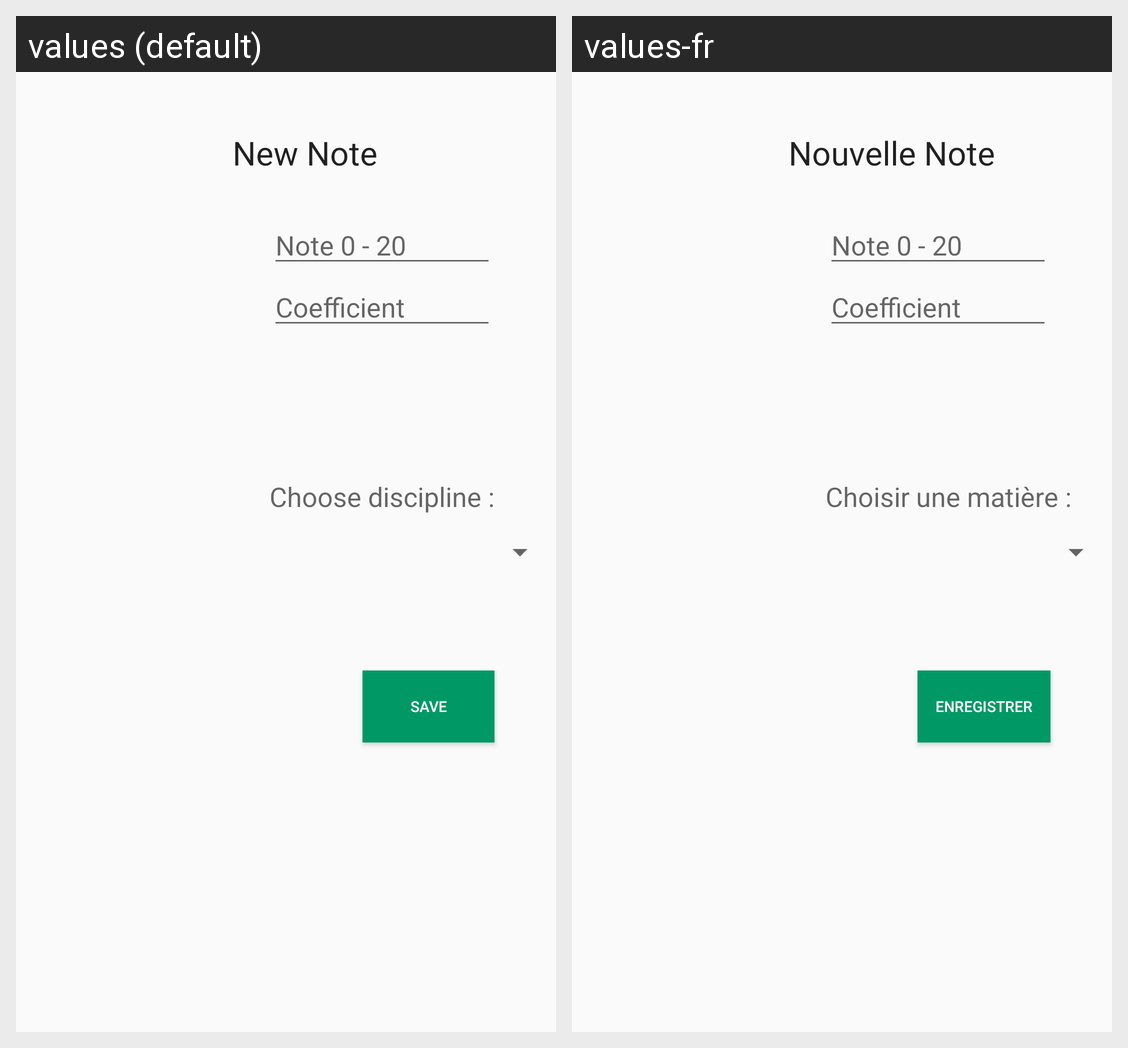

Strings drawn on this Android screen and how each of the app's shown locales translates them:
Android screen res/layout/fragment_formaddnotefragment.xml rendered under 2 locales, left to right: values (default), values-fr. Device: Nexus 5 (rendered at 1080×1920; each locale shown at half size, 540×960, under a caption strip naming it); theme AppTheme.
Strings drawn on this screen, with the default value and each locale's value (text and hints the layout hard-codes, and strings that could not be matched under every locale, appear in the picture but are not listed):

interval_note
  values: Note 0 - 20
  values-fr: Note 0 - 20

title_table_update_coef
  values: Coefficient
  values-fr: Coefficient

save
  values: Save
  values-fr: Enregistrer

titleNewNote
  values: New Note
  values-fr: Nouvelle Note

choose_matiere
  values: Choose discipline :
  values-fr: Choisir une matière :
